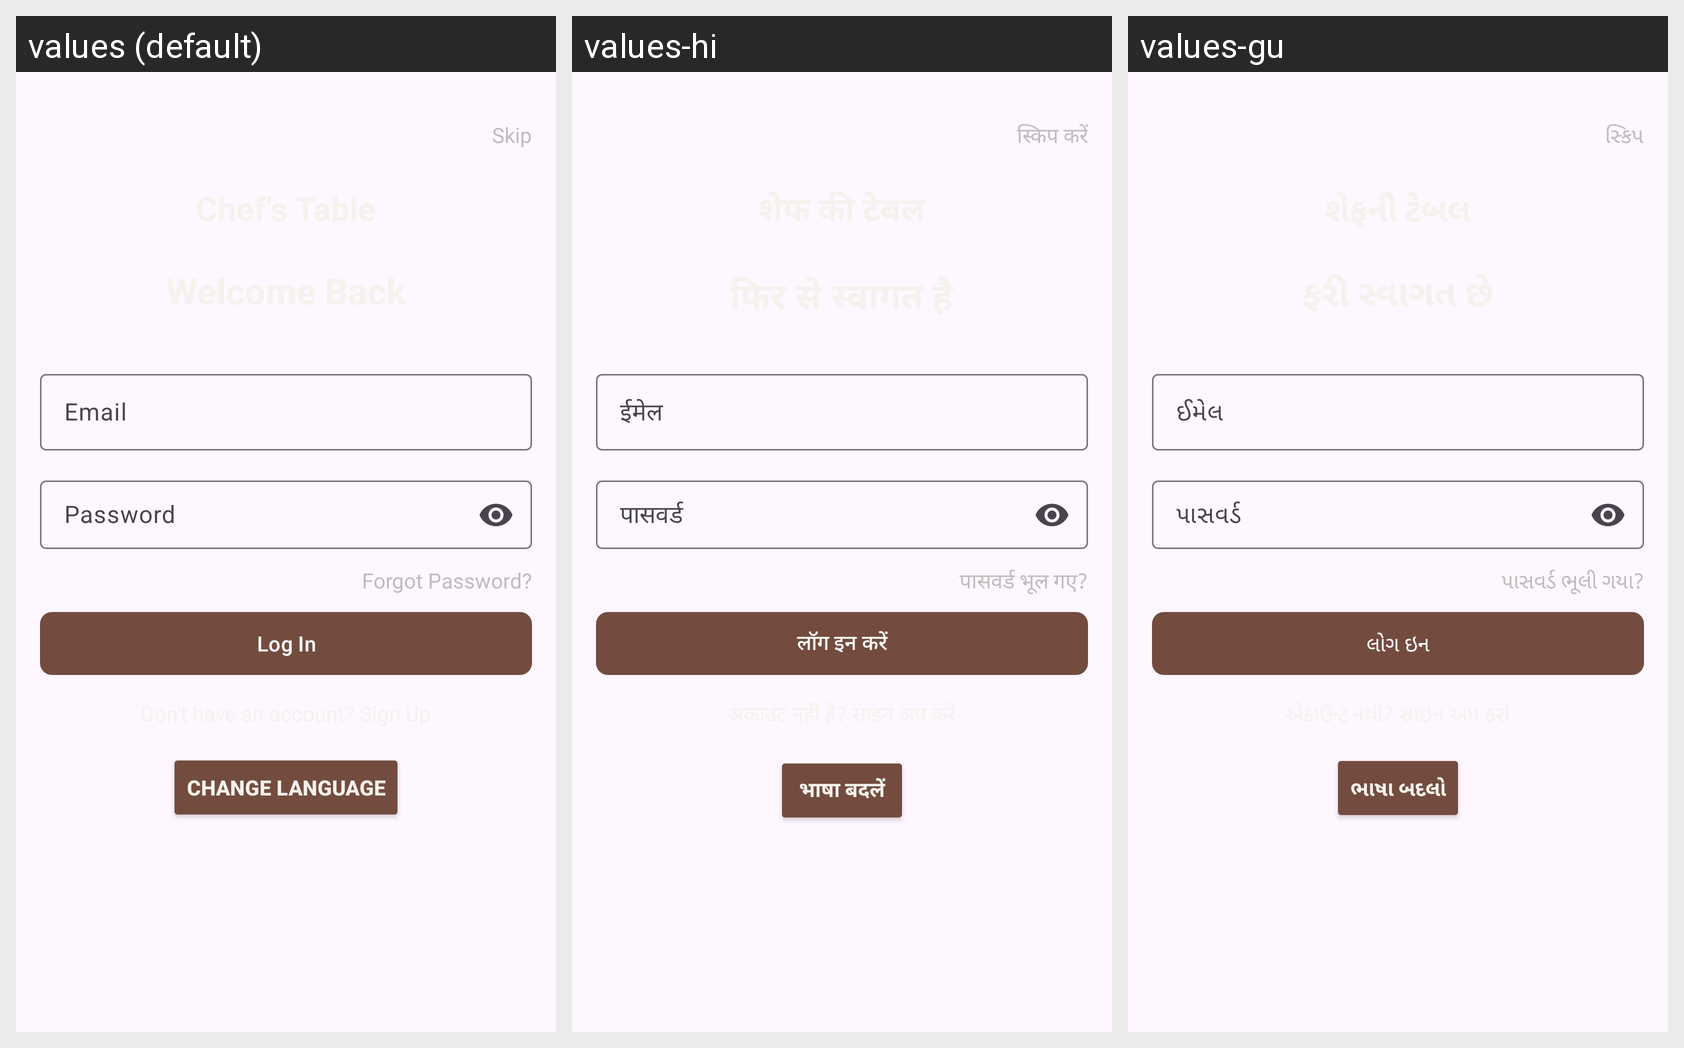

The Android screen above is rendered under several locales of the same app. Produce the string resources it draws, with the default and per-locale values.
Android screen res/layout/activity_login.xml rendered under 3 locales, left to right: values (default), values-hi, values-gu. Device: Nexus 5 (rendered at 1080×1920; each locale shown at half size, 540×960, under a caption strip naming it); theme Theme.Chefs.
Strings drawn on this screen, with the default value and each locale's value (text and hints the layout hard-codes, and strings that could not be matched under every locale, appear in the picture but are not listed):

skip
  values: Skip
  values-hi: स्किप करें
  values-gu: સ્કિપ

email
  values: Email
  values-hi: ईमेल
  values-gu: ઈમેલ

password
  values: Password
  values-hi: पासवर्ड
  values-gu: પાસવર્ડ

forgot_password
  values: Forgot Password?
  values-hi: पासवर्ड भूल गए?
  values-gu: પાસવર્ડ ભૂલી ગયા?

log_in
  values: Log In
  values-hi: लॉग इन करें
  values-gu: લોગ ઇન

change_language
  values: Change Language
  values-hi: भाषा बदलें
  values-gu: ભાષા બદલો
